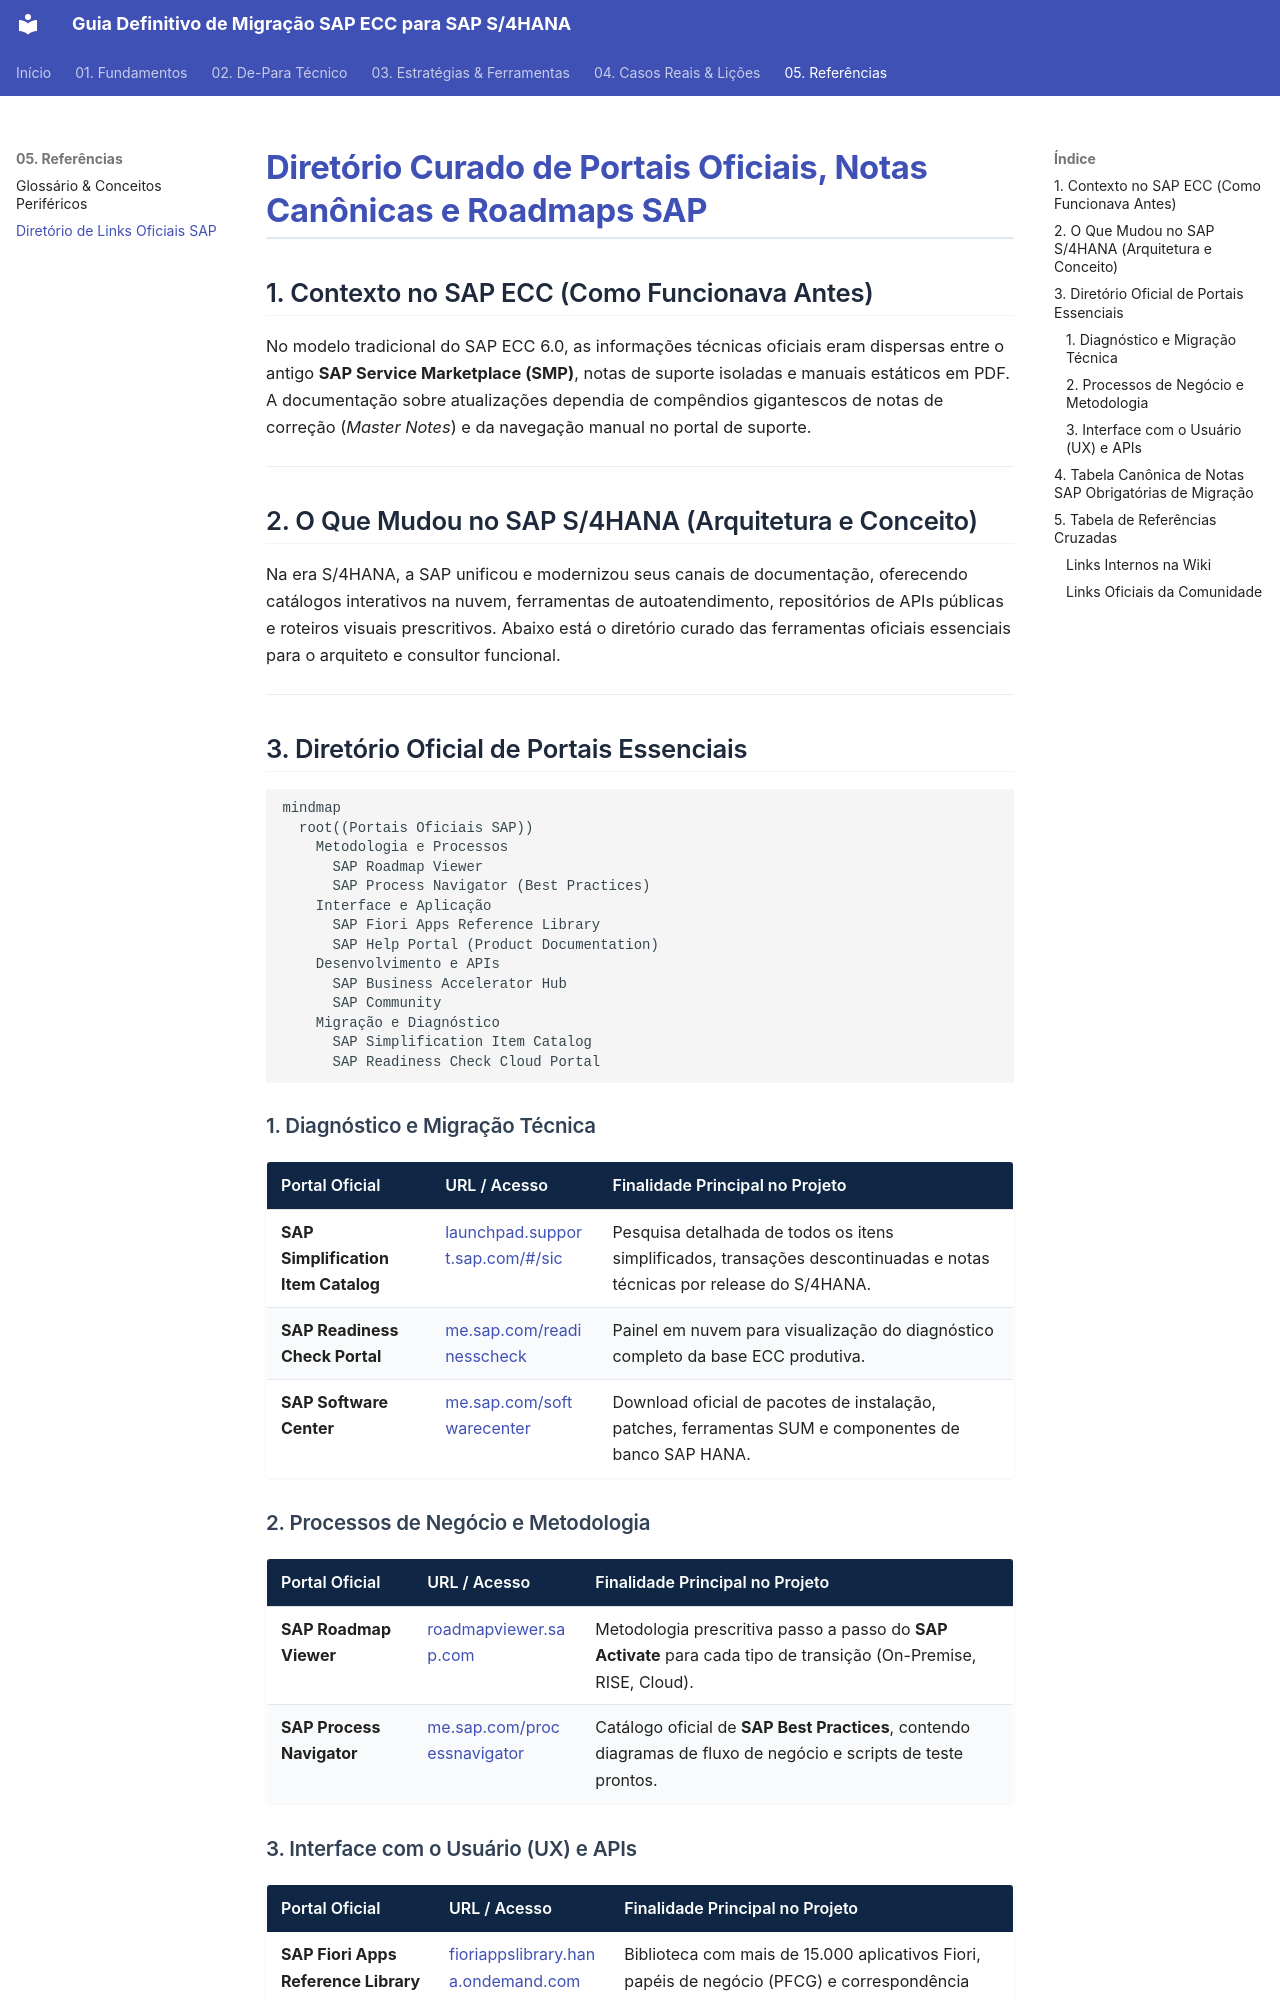

repository: marcelo-fm/sap-s4hannah · page: 05-referencias/links-oficiais/index.html · generator: mkdocs

# Diretório Curado de Portais Oficiais, Notas Canônicas e Roadmaps SAP

## 1. Contexto no SAP ECC (Como Funcionava Antes)

No modelo tradicional do SAP ECC 6.0, as informações técnicas oficiais eram dispersas entre o antigo **SAP Service Marketplace (SMP)**, notas de suporte isoladas e manuais estáticos em PDF. A documentação sobre atualizações dependia de compêndios gigantescos de notas de correção (*Master Notes*) e da navegação manual no portal de suporte.

---

## 2. O Que Mudou no SAP S/4HANA (Arquitetura e Conceito)

Na era S/4HANA, a SAP unificou e modernizou seus canais de documentação, oferecendo catálogos interativos na nuvem, ferramentas de autoatendimento, repositórios de APIs públicas e roteiros visuais prescritivos. Abaixo está o diretório curado das ferramentas oficiais essenciais para o arquiteto e consultor funcional.

---

## 3. Diretório Oficial de Portais Essenciais

```mermaid
mindmap
  root((Portais Oficiais SAP))
    Metodologia e Processos
      SAP Roadmap Viewer
      SAP Process Navigator (Best Practices)
    Interface e Aplicação
      SAP Fiori Apps Reference Library
      SAP Help Portal (Product Documentation)
    Desenvolvimento e APIs
      SAP Business Accelerator Hub
      SAP Community
    Migração e Diagnóstico
      SAP Simplification Item Catalog
      SAP Readiness Check Cloud Portal
```

### 1. Diagnóstico e Migração Técnica
| Portal Oficial | URL / Acesso | Finalidade Principal no Projeto |
| :--- | :--- | :--- |
| **SAP Simplification Item Catalog** | [launchpad.support.sap.com/#/sic](https://launchpad.support.sap.com/#/sic/) | Pesquisa detalhada de todos os itens simplificados, transações descontinuadas e notas técnicas por release do S/4HANA. |
| **SAP Readiness Check Portal** | [me.sap.com/readinesscheck](https://me.sap.com/readinesscheck) | Painel em nuvem para visualização do diagnóstico completo da base ECC produtiva. |
| **SAP Software Center** | [me.sap.com/softwarecenter](https://me.sap.com/softwarecenter) | Download oficial de pacotes de instalação, patches, ferramentas SUM e componentes de banco SAP HANA. |

### 2. Processos de Negócio e Metodologia
| Portal Oficial | URL / Acesso | Finalidade Principal no Projeto |
| :--- | :--- | :--- |
| **SAP Roadmap Viewer** | [roadmapviewer.sap.com](https://roadmapviewer.sap.com/) | Metodologia prescritiva passo a passo do **SAP Activate** para cada tipo de transição (On-Premise, RISE, Cloud). |
| **SAP Process Navigator** | [me.sap.com/processnavigator](https://me.sap.com/processnavigator) | Catálogo oficial de **SAP Best Practices**, contendo diagramas de fluxo de negócio e scripts de teste prontos. |
